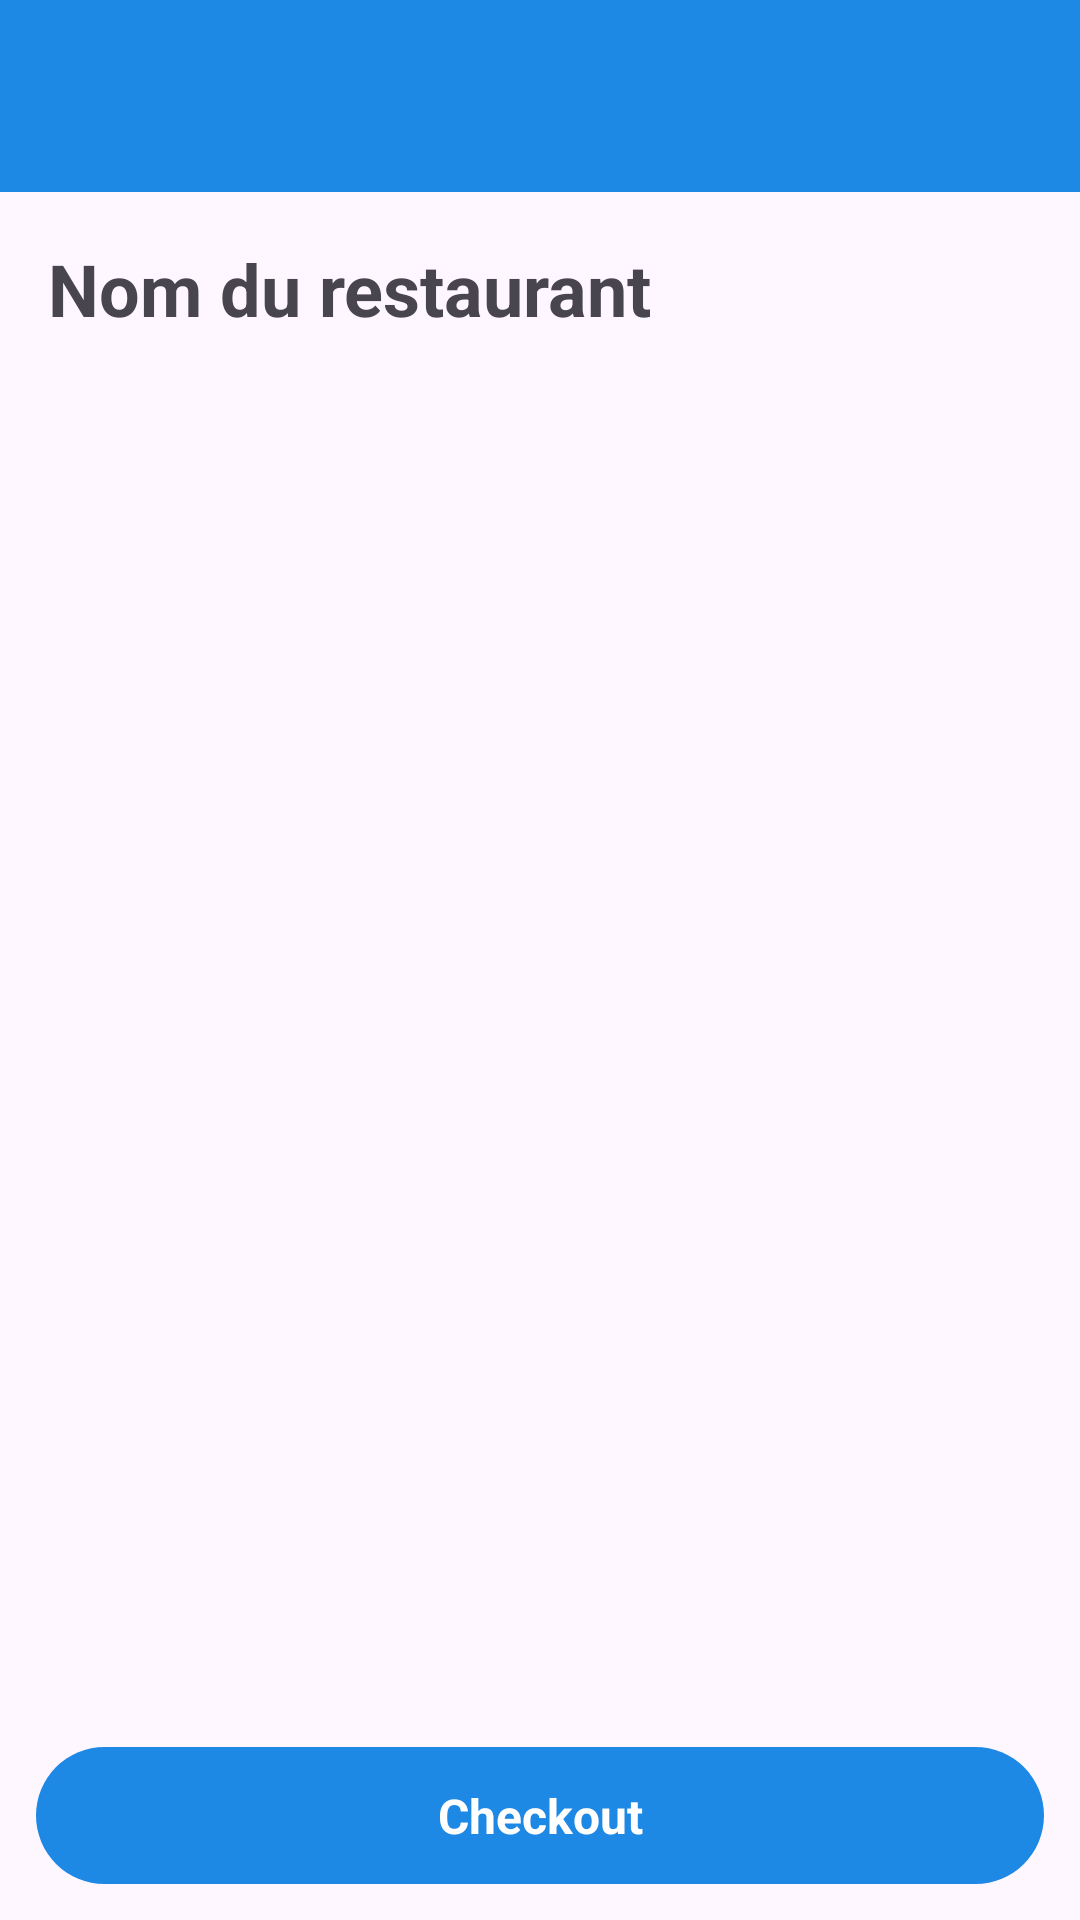

The Android layout XML behind this screen, and the referenced resources:
<!-- AndroidManifest.xml: application theme Theme.FastFoodEat -->
<!-- res/layout/activity_restaurant_menu.xml -->
<?xml version="1.0" encoding="utf-8"?>
<androidx.constraintlayout.widget.ConstraintLayout xmlns:android="http://schemas.android.com/apk/res/android"
    xmlns:app="http://schemas.android.com/apk/res-auto"
    android:id="@+id/main"
    android:layout_width="match_parent"
    android:layout_height="match_parent">

    <androidx.appcompat.widget.Toolbar
        android:id="@+id/toolbarMenu"
        android:layout_width="0dp"
        android:layout_height="wrap_content"
        android:background="@color/colorPrimary"
        android:title="Menu"
        android:titleTextColor="@android:color/white"
        app:layout_constraintTop_toTopOf="parent"
        app:layout_constraintStart_toStartOf="parent"
        app:layout_constraintEnd_toEndOf="parent"/>

    <TextView
        android:id="@+id/textRestaurantName"
        android:layout_width="0dp"
        android:layout_height="wrap_content"
        android:text="Nom du restaurant"
        android:textSize="24sp"
        android:textStyle="bold"
        android:padding="16dp"
        app:layout_constraintTop_toBottomOf="@id/toolbarMenu"
        app:layout_constraintStart_toStartOf="parent"
        app:layout_constraintEnd_toEndOf="parent" />

    <androidx.recyclerview.widget.RecyclerView
        android:id="@+id/recyclerMenus"
        android:layout_width="0dp"
        android:layout_height="0dp"
        android:padding="12dp"
        android:clipToPadding="false"
        app:layout_constraintTop_toBottomOf="@id/textRestaurantName"
        app:layout_constraintBottom_toTopOf="@id/buttonCheckout"
        app:layout_constraintStart_toStartOf="parent"
        app:layout_constraintEnd_toEndOf="parent" />

    <TextView
        android:id="@+id/buttonCheckout"
        android:layout_width="0dp"
        android:layout_height="wrap_content"
        android:layout_margin="12dp"
        android:background="@drawable/button_bg"
        android:gravity="center"
        android:padding="12dp"
        android:text="Checkout"
        android:textColor="@color/white"
        android:textSize="16sp"
        android:textStyle="bold"
        app:layout_constraintBottom_toBottomOf="parent"
        app:layout_constraintStart_toStartOf="parent"
        app:layout_constraintEnd_toEndOf="parent" />

</androidx.constraintlayout.widget.ConstraintLayout>
<!-- resources referenced by this layout -->
<resources>
  <color name="colorPrimary">#1E88E5</color>
  <color name="white">#FFFFFFFF</color>
  <!-- drawable button_bg (drawable) -->
  <?xml version="1.0" encoding="utf-8"?>
  <shape xmlns:android="http://schemas.android.com/apk/res/android"
      android:shape="rectangle">
      <solid android:color="@color/colorPrimary"/>
      <corners android:radius="29dp"/>
  </shape>
  <style name="Theme.FastFoodEat" parent="Base.Theme.FastFoodEat" />
  <style name="Base.Theme.FastFoodEat" parent="Theme.Material3.DayNight.NoActionBar">
          
          
      </style>
</resources>
